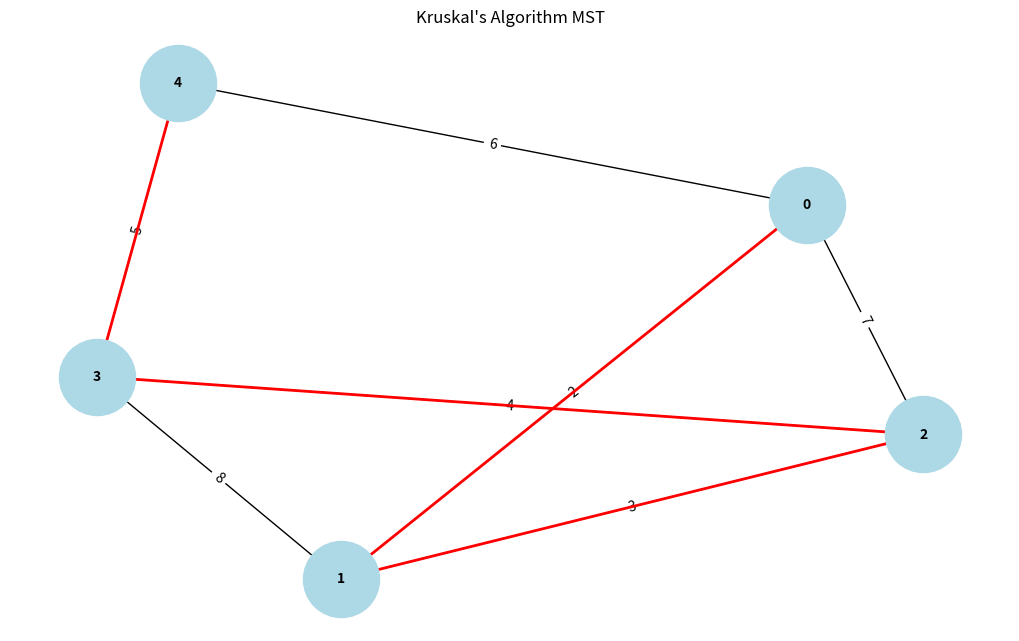
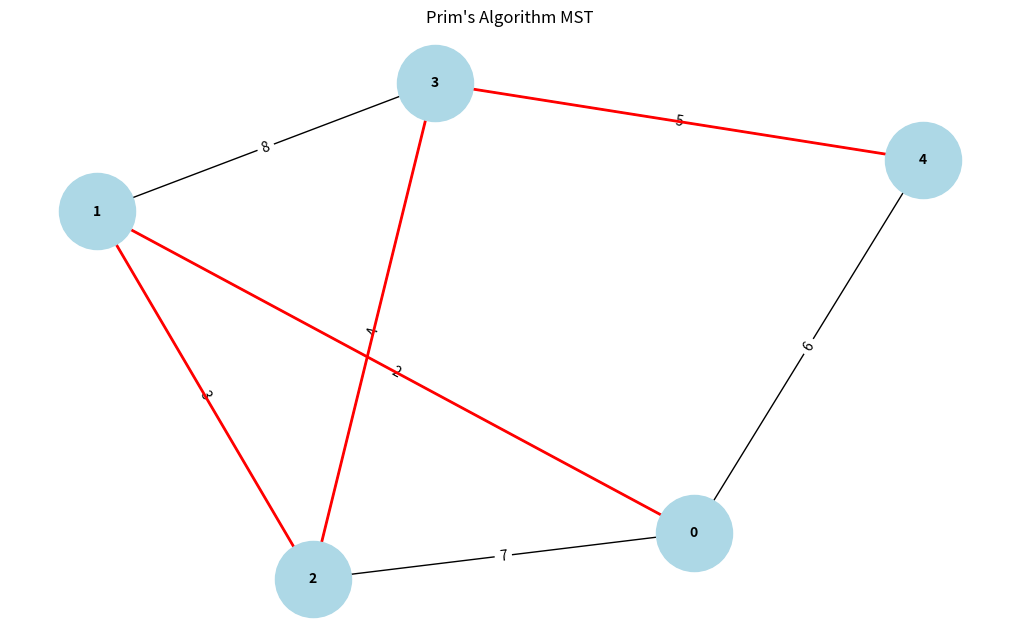

Reproduce these figures in Python, in order.
import heapq
from collections import defaultdict
import matplotlib.pyplot as plt
import networkx as nx

class UnionFind:
    def __init__(self, size):
        self.parent = list(range(size))
        self.rank = [1] * size

    def find(self, u):
        if self.parent[u] != u:
            self.parent[u] = self.find(self.parent[u])
        return self.parent[u]

    def union(self, u, v):
        rootU = self.find(u)
        rootV = self.find(v)
        if rootU != rootV:
            if self.rank[rootU] > self.rank[rootV]:
                self.parent[rootV] = rootU
            elif self.rank[rootU] < self.rank[rootV]:
                self.parent[rootU] = rootV
            else:
                self.parent[rootV] = rootU
                self.rank[rootU] += 1

def kruskal(num_vertices, edges):
    uf = UnionFind(num_vertices)
    mst = []
    edges.sort(key=lambda x: x[2])  # Sort edges by weight

    for u, v, weight in edges:
        if uf.find(u) != uf.find(v):
            uf.union(u, v)
            mst.append((u, v, weight))
            if len(mst) == num_vertices - 1:
                break
    return mst

def prim(num_vertices, edges):
    graph = defaultdict(list)
    for u, v, weight in edges:
        graph[u].append((weight, v))
        graph[v].append((weight, u))

    mst = []
    visited = [False] * num_vertices
    min_heap = [(0, 0)]  # Start with vertex 0
    prev = None

    while min_heap:
        weight, u = heapq.heappop(min_heap)
        if visited[u]:
            continue
        visited[u] = True
        if prev is not None:
            mst.append((prev, u, weight))
        prev = u
        for edge_weight, v in graph[u]:
            if not visited[v]:
                heapq.heappush(min_heap, (edge_weight, v))

    return mst

def visualize_graph(edges, title, mst_edges=None):
    G = nx.Graph()
    G.add_weighted_edges_from(edges)
    
    pos = nx.spring_layout(G)
    plt.figure(figsize=(10, 6))
    nx.draw(G, pos, with_labels=True, node_size=3000, node_color='lightblue', font_size=10, font_weight='bold', edge_color='black')

    # Draw edge labels
    edge_labels = {(u, v): weight for u, v, weight in edges}
    nx.draw_networkx_edge_labels(G, pos, edge_labels=edge_labels)

    if mst_edges:
        # Draw MST edges in red
        mst_edges_set = set((min(u, v), max(u, v), weight) for u, v, weight in mst_edges)
        for u, v, weight in edges:
            if (min(u, v), max(u, v), weight) in mst_edges_set:
                nx.draw_networkx_edges(G, pos, edgelist=[(u, v)], edge_color='red', width=2)
    
    plt.title(title)
    plt.show()

# Smaller example graph
num_vertices = 5
edges = [
    (0, 1, 2),
    (1, 2, 3),
    (2, 3, 4),
    (3, 4, 5),
    (4, 0, 6),
    (0, 2, 7),
    (1, 3, 8)
]

# Run Kruskal's Algorithm
try:
    mst_kruskal = kruskal(num_vertices, edges)
    print("Kruskal's MST:", mst_kruskal)
    visualize_graph(edges, "Kruskal's Algorithm MST", mst_edges=[(u, v, weight) for u, v, weight in mst_kruskal])
except ValueError as e:
    print(f"Error in Kruskal's Algorithm: {e}")

# Run Prim's Algorithm
try:
    mst_prim = prim(num_vertices, edges)
    print("Prim's MST:", mst_prim)
    visualize_graph(edges, "Prim's Algorithm MST", mst_edges=[(u, v, weight) for u, v, weight in mst_prim])
except ValueError as e:
    print(f"Error in Prim's Algorithm: {e}")
